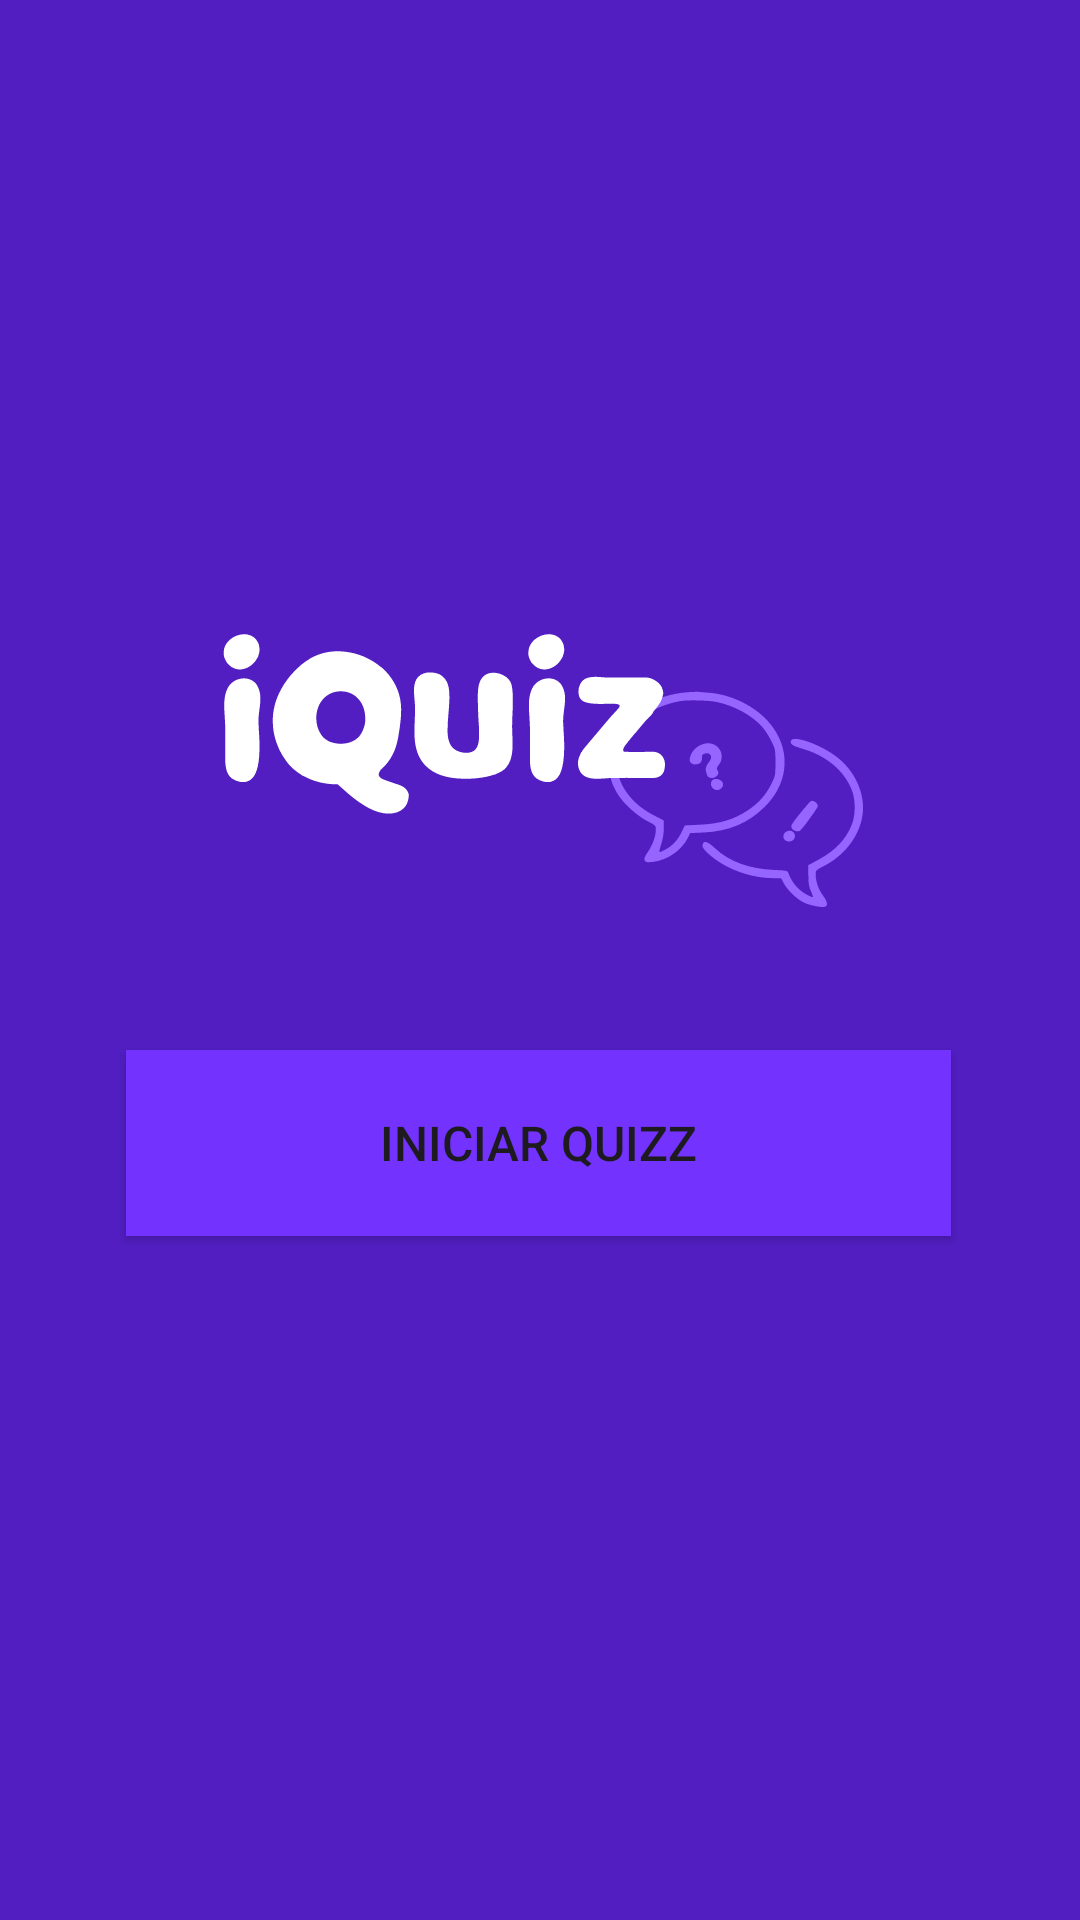

Android layout source for this screen:
<!-- AndroidManifest.xml: application theme Theme.QuizzApp -->
<!-- res/layout/activity_main.xml -->
<?xml version="1.0" encoding="utf-8"?>
<androidx.constraintlayout.widget.ConstraintLayout xmlns:android="http://schemas.android.com/apk/res/android"
    xmlns:app="http://schemas.android.com/apk/res-auto"
    xmlns:tools="http://schemas.android.com/tools"
    android:layout_width="match_parent"
    android:layout_height="match_parent"
    android:background="@color/principal"
    tools:context=".MainActivity">

    <ImageView
        android:id="@+id/imageView3"
        android:layout_width="wrap_content"
        android:layout_height="wrap_content"
        android:contentDescription="@string/icon_description"
        app:layout_constraintBottom_toBottomOf="parent"
        app:layout_constraintEnd_toEndOf="parent"
        app:layout_constraintStart_toStartOf="parent"
        app:layout_constraintTop_toTopOf="parent"
        app:layout_constraintVertical_bias="0.37"
        app:srcCompat="@drawable/logo" />

    <Button
        android:id="@+id/iniciar_button"
        android:layout_width="275dp"
        android:layout_height="62dp"
        android:layout_marginStart="8dp"
        android:layout_marginEnd="8dp"
        android:background="@color/action_principal"
        android:text="@string/start_button"
        android:textSize="16sp"
        app:layout_constraintBottom_toBottomOf="parent"
        app:layout_constraintEnd_toEndOf="parent"
        app:layout_constraintHorizontal_bias="0.495"
        app:layout_constraintStart_toStartOf="parent"
        app:layout_constraintTop_toBottomOf="@+id/imageView3"
        app:layout_constraintVertical_bias="0.173" />
</androidx.constraintlayout.widget.ConstraintLayout>
<!-- resources referenced by this layout -->
<resources>
  <color name="action_principal">#7432FF</color>
  <color name="principal">#521EC2</color>
  <!-- drawable logo: vector/xml drawable (drawable, 13106 chars, omitted) -->
  <string name="icon_description">Logo Quizz</string>
  <string name="start_button">Iniciar Quizz</string>
  <style name="Theme.QuizzApp" parent="Theme.MaterialComponents.DayNight.DarkActionBar">
          
          <item name="colorPrimary">@color/purple_500</item>
          <item name="colorPrimaryVariant">@color/purple_700</item>
          <item name="colorOnPrimary">@color/white</item>
          
          <item name="colorSecondary">@color/teal_200</item>
          <item name="colorSecondaryVariant">@color/teal_700</item>
          <item name="colorOnSecondary">@color/black</item>
          
          <item name="android:statusBarColor">?attr/colorPrimaryVariant</item>
          
      </style>
  <color name="purple_500">#FF6200EE</color>
  <color name="purple_700">#FF3700B3</color>
  <color name="white">#FFFFFFFF</color>
  <color name="teal_200">#FF03DAC5</color>
  <color name="teal_700">#FF018786</color>
  <color name="black">#FF000000</color>
</resources>
